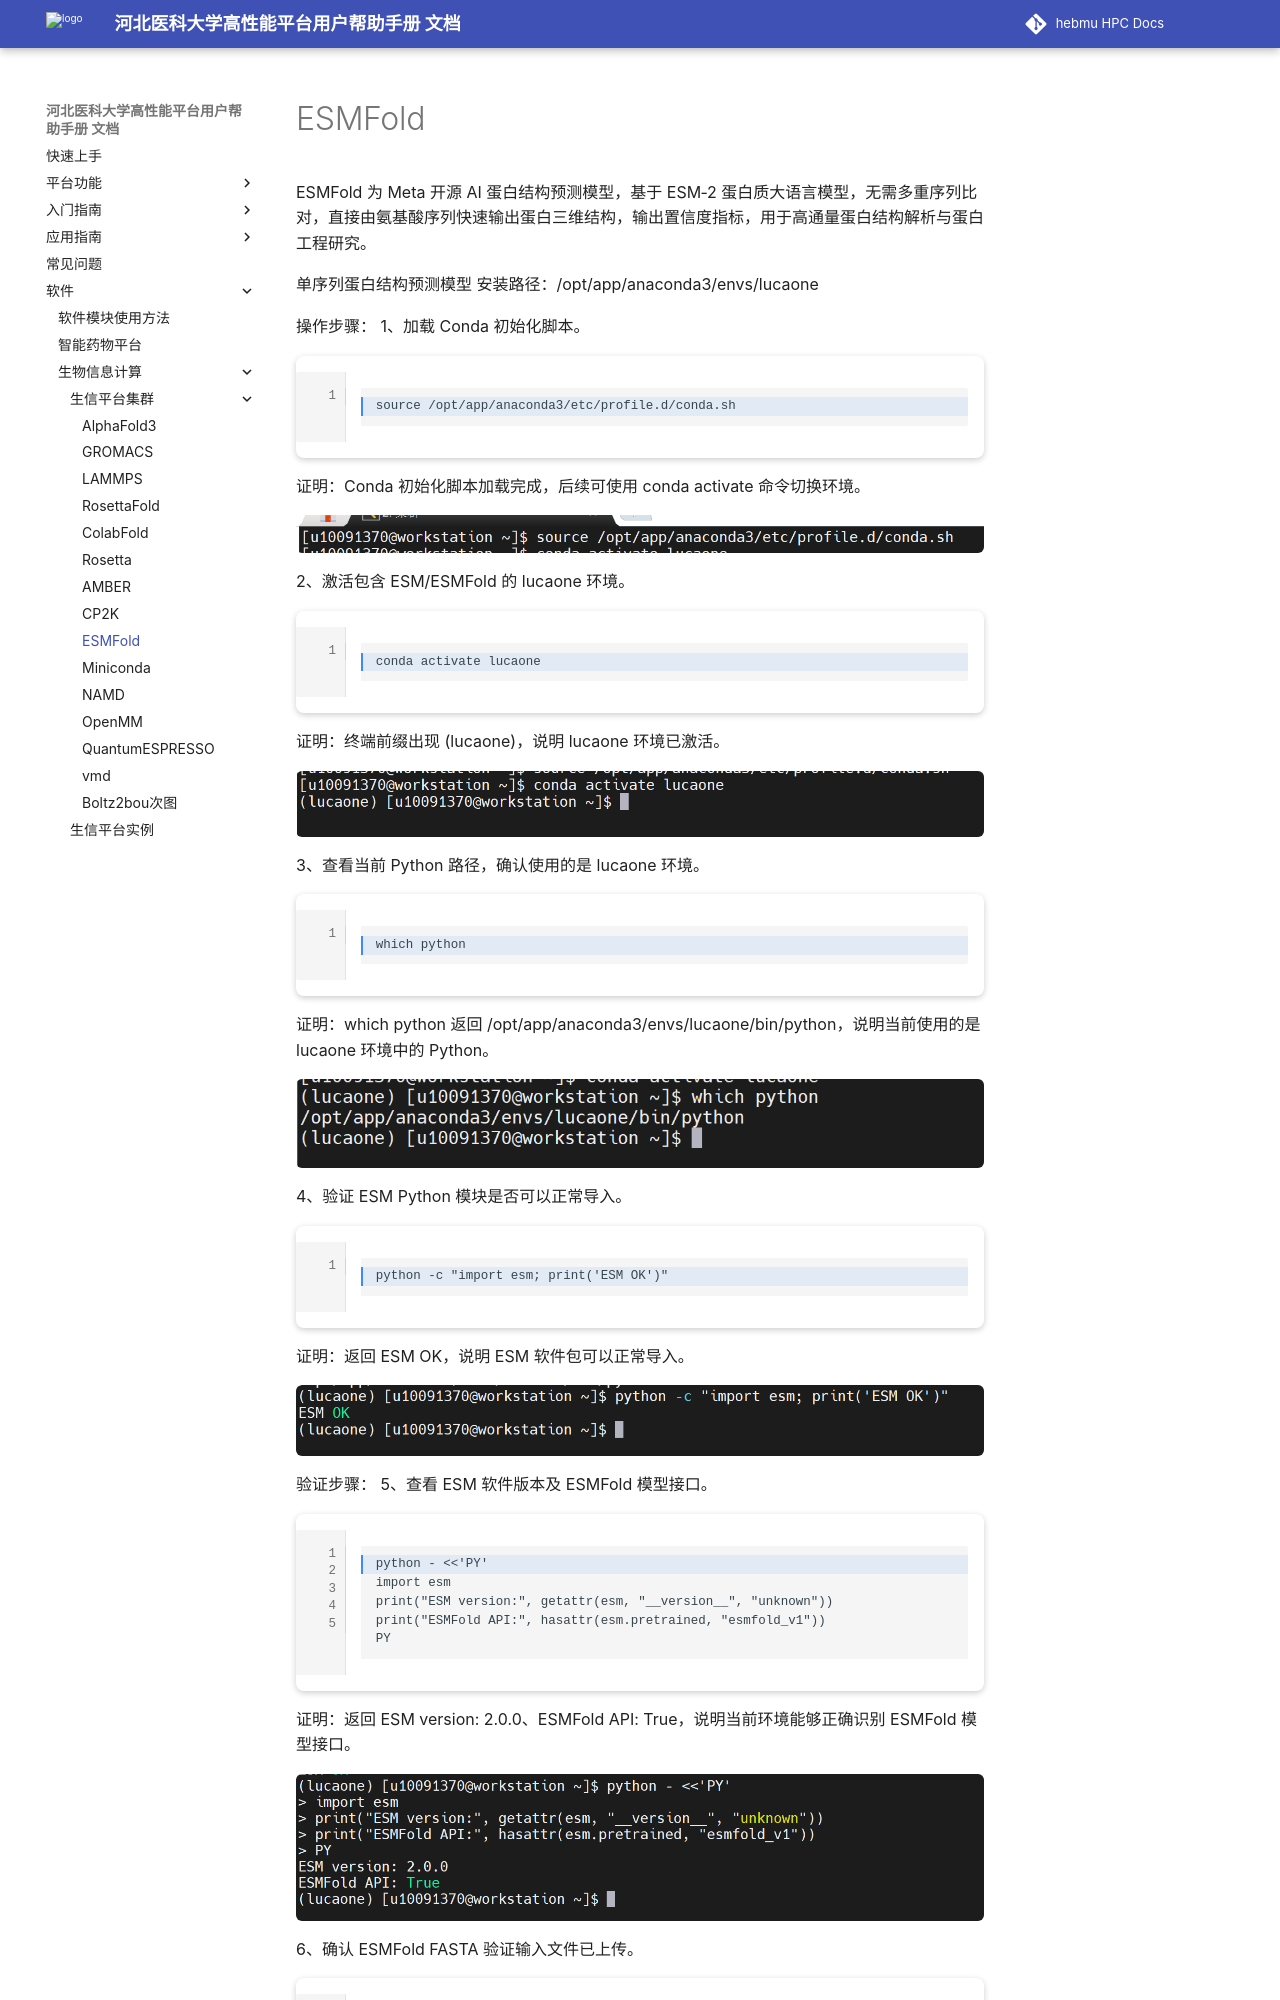

repository: ChengWang97/docs.hpc.msdc.hebmu.edu · page: 06-app/swxxpt/Cluster/ESMFold.html · generator: sphinx

ESMFold
=============

ESMFold 为 Meta 开源 AI 蛋白结构预测模型，基于 ESM‑2 蛋白质大语言模型，无需多重序列比对，直接由氨基酸序列快速输出蛋白三维结构，输出置信度指标，用于高通量蛋白结构解析与蛋白工程研究。

单序列蛋白结构预测模型
安装路径：/opt/app/anaconda3/envs/lucaone

操作步骤：
1、加载 Conda 初始化脚本。

.. code-block:: text
         :linenos:
         :emphasize-lines: 1

         source /opt/app/anaconda3/etc/profile.d/conda.sh

证明：Conda 初始化脚本加载完成，后续可使用 conda activate 命令切换环境。

.. figure:: ../../img/ESMFold/ESMFold-1.png
   :alt: 工作台页面
   :width: 100%
   :class: zoomable

2、激活包含 ESM/ESMFold 的 lucaone 环境。

.. code-block:: text
         :linenos:
         :emphasize-lines: 1

         conda activate lucaone

证明：终端前缀出现 (lucaone)，说明 lucaone 环境已激活。

.. figure:: ../../img/ESMFold/ESMFold-2.png
   :alt: 工作台页面
   :width: 100%
   :class: zoomable

3、查看当前 Python 路径，确认使用的是 lucaone 环境。

.. code-block:: text
         :linenos:
         :emphasize-lines: 1

         which python

证明：which python 返回 /opt/app/anaconda3/envs/lucaone/bin/python，说明当前使用的是 lucaone 环境中的 Python。

.. figure:: ../../img/ESMFold/ESMFold-3.png
   :alt: 工作台页面
   :width: 100%
   :class: zoomable

4、验证 ESM Python 模块是否可以正常导入。

.. code-block:: text
         :linenos:
         :emphasize-lines: 1

         python -c "import esm; print('ESM OK')"

证明：返回 ESM OK，说明 ESM 软件包可以正常导入。

.. figure:: ../../img/ESMFold/ESMFold-4.png
   :alt: 工作台页面
   :width: 100%
   :class: zoomable

验证步骤：
5、查看 ESM 软件版本及 ESMFold 模型接口。

.. code-block:: text
         :linenos:
         :emphasize-lines: 1

         python - <<'PY'
         import esm
         print("ESM version:", getattr(esm, "__version__", "unknown"))
         print("ESMFold API:", hasattr(esm.pretrained, "esmfold_v1"))
         PY

证明：返回 ESM version: 2.0.0、ESMFold API: True，说明当前环境能够正确识别 ESMFold 模型接口。

.. figure:: ../../img/ESMFold/ESMFold-5.png
   :alt: 工作台页面
   :width: 100%
   :class: zoomable

6、确认 ESMFold FASTA 验证输入文件已上传。
